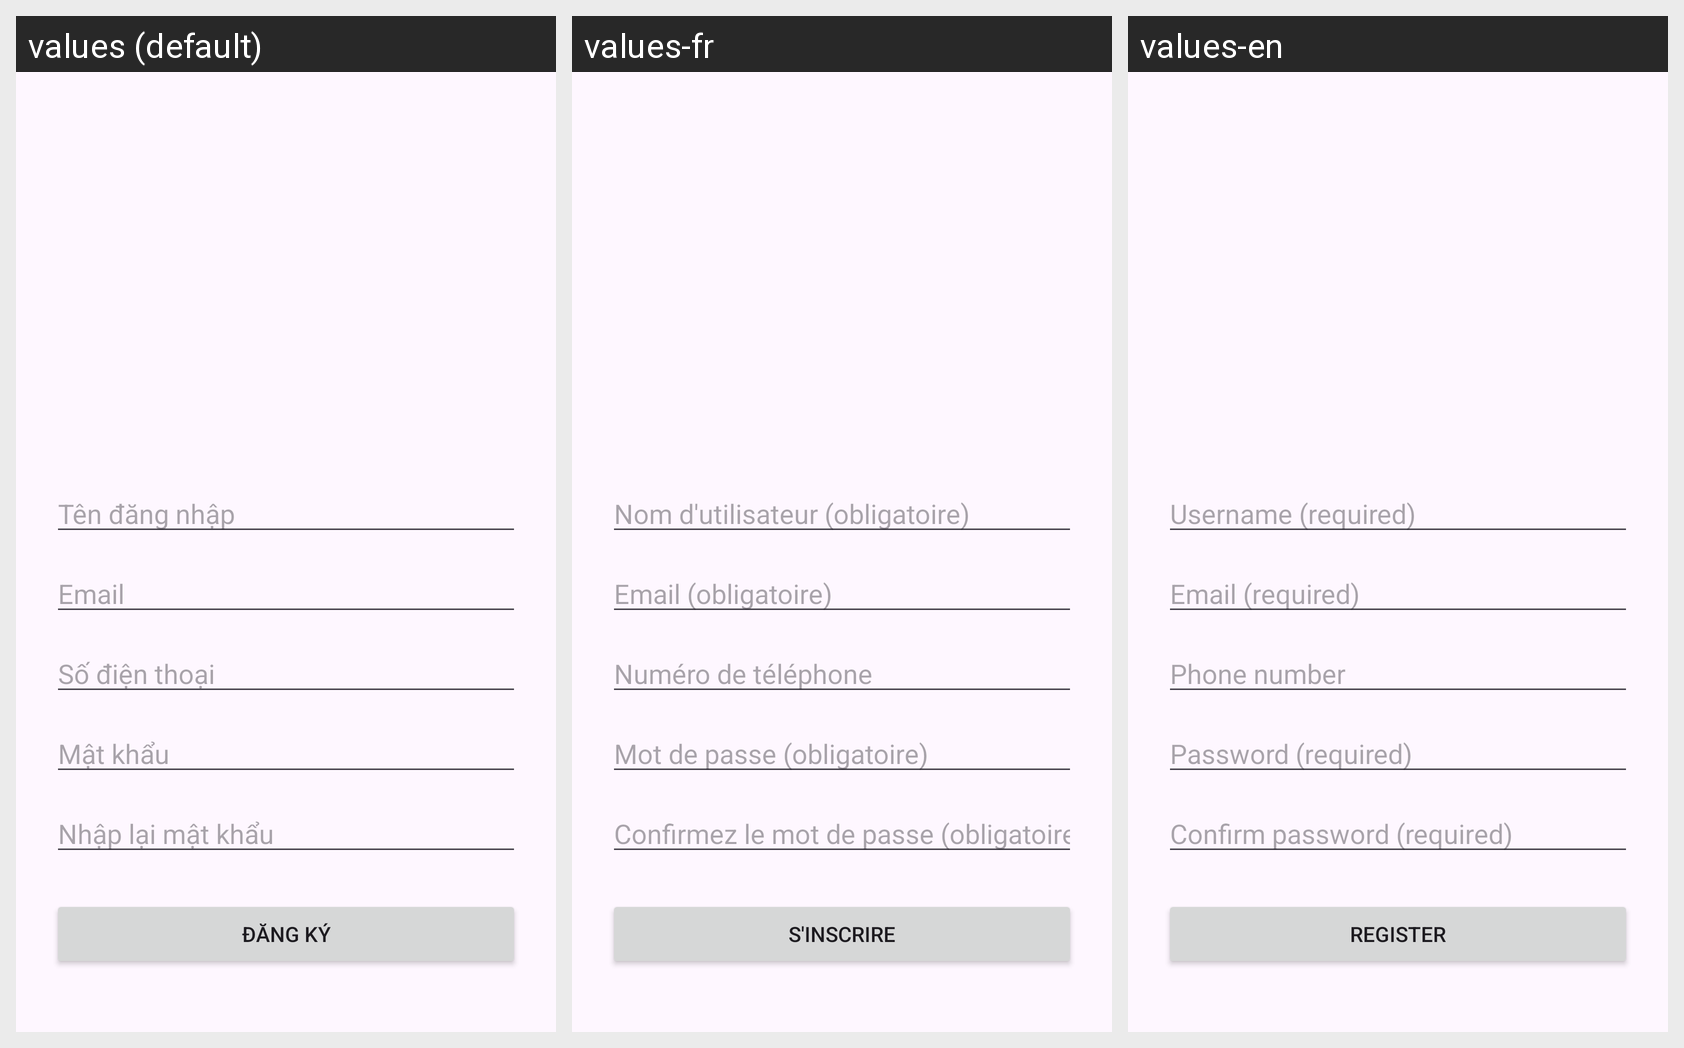

The same Android screen rendered under several of its app's locales, left to right. List the strings drawn on it with the default value and each locale's translation.
Android screen res/layout/activity_register.xml rendered under 3 locales, left to right: values (default), values-fr, values-en. Device: Nexus 5 (rendered at 1080×1920; each locale shown at half size, 540×960, under a caption strip naming it); theme Theme.VocabLearningApp.
Strings drawn on this screen, with the default value and each locale's value (text and hints the layout hard-codes, and strings that could not be matched under every locale, appear in the picture but are not listed):

hint_username
  values: Tên đăng nhập
  values-fr: Nom d'utilisateur (obligatoire)
  values-en: Username (required)

hint_email
  values: Email
  values-fr: Email (obligatoire)
  values-en: Email (required)

hint_phone
  values: Số điện thoại
  values-fr: Numéro de téléphone
  values-en: Phone number

hint_password
  values: Mật khẩu
  values-fr: Mot de passe (obligatoire)
  values-en: Password (required)

hint_confirm_password
  values: Nhập lại mật khẩu
  values-fr: Confirmez le mot de passe (obligatoire)
  values-en: Confirm password (required)

button_register
  values: Đăng ký
  values-fr: S'inscrire
  values-en: Register
